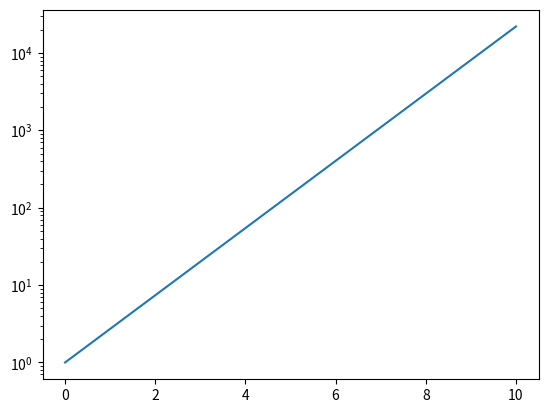

Reproduce this figure in Python.
'''
Created on 2023/06/02

@author: Keroichi.T
'''

import matplotlib.pyplot as plt 
import numpy as np


def exercise1():
    # 折れ線グラフ
    x = np.arange(10)
    y = np.random.randint(-10,10,10)
    
    # plt.plot(y)     # x軸を指定しない場合はyのインデックスを横軸にとる
    plt.plot(x,y)

    # グラフの詳細設定
    plt.title("Result")     # タイトル
    plt.xlabel("x axis")    # x軸ラベル
    plt.ylabel("y axis")    # y軸ラベル

    plt.show()

def exercise2():
    # 散布図
    x1 = np.random.randint(10,20,20)
    x2 = np.random.randint(20,30,20)
    y1 = np.random.randint(50,100,20)
    y2 = np.random.randint(0,40,20)
    
    plt.scatter(x1,y1)
    plt.scatter(x2,y2)

    # グラフの詳細設定
    plt.xlim(0,40)
    plt.ylim(0,120)


    plt.show()

def exercise3():
    # ヒストグラム
    data = np.random.randint(0,10,10)
    
    ret = plt.hist(data) # retに度数と階級値を取得できる
    print( ret )

    plt.show()

def exercise4():
    # 棒グラフ
    x = ["Sam","John","Kevin","Adam"]
    y = np.random.randint(0,200,4)
    
    plt.bar( x, y )
    
    plt.show()
    

def exercise5():
    # 対数軸
    x = np.linspace(0,10,500)   # 0～10 を 500分割
    y = np.exp(x)
    
    plt.plot(x,y)
    plt.yscale("log")           # Y軸を対数軸に
    
    plt.show()

def exercise6():
    pass

def main():
    # exercise1()
    # exercise2()
    # exercise3()
    # exercise4()
    exercise5()
    # exercise6()
    # exercise7()

if __name__ == '__main__':
    main()